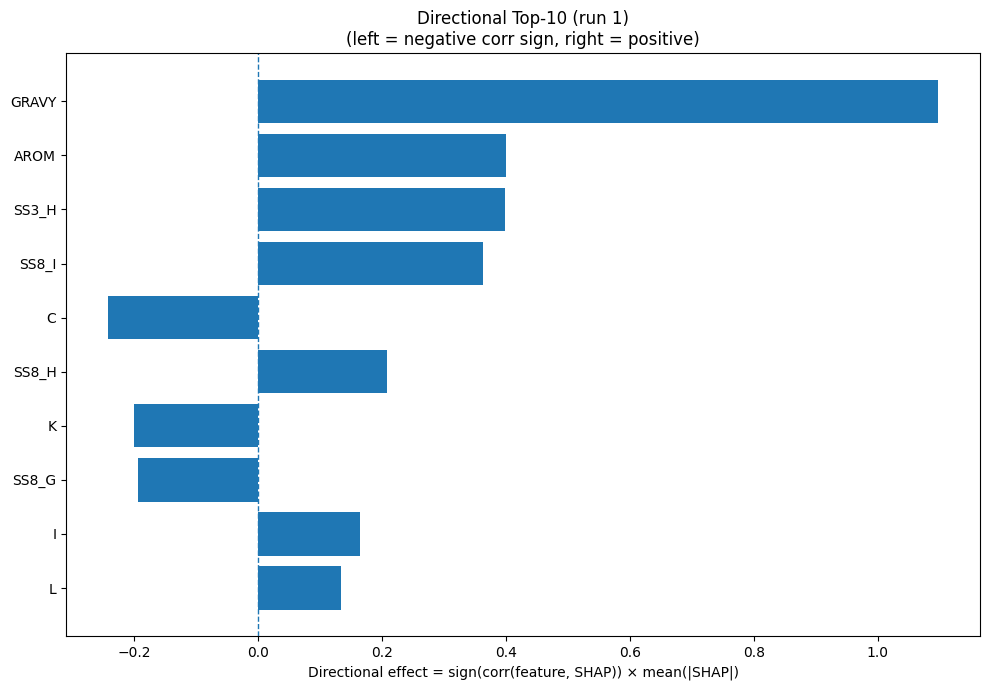

The table this chart was drawn from, first rows:
Index, Feature, CorrSign, MeanAbsSHAP, DirectionalEffect
32, GRAVY, 1.0, 1.098, 1.098
33, AROM, 1.0, 0.4, 0.4
20, SS3_H, 1.0, 0.3981, 0.3981
26, SS8_I, 1.0, 0.3626, 0.3626
1, C, -1.0, 0.2426, -0.2426
23, SS8_H, 1.0, 0.2081, 0.2081
8, K, -1.0, 0.2, -0.2
25, SS8_G, -1.0, 0.1941, -0.1941
7, I, 1.0, 0.1644, 0.1644
9, L, 1.0, 0.1336, 0.1336
4, F, 1.0, 0.1305, 0.1305
2, D, -1.0, 0.1211, -0.1211
13, Q, -1.0, 0.09894, -0.09894
24, SS8_E, -1.0, 0.09385, -0.09385
15, S, -1.0, 0.08976, -0.08976
17, V, 1.0, 0.08669, 0.08669
31, ASA, 1.0, 0.08081, 0.08081
30, SS8_-, -1.0, 0.07081, -0.07081
11, N, -1.0, 0.06009, -0.06009
19, Y, -1.0, 0.04639, -0.04639
6, H, -1.0, 0.04133, -0.04133
10, M, 1.0, 0.0347, 0.0347
3, E, -1.0, 0.02461, -0.02461
21, SS3_E, 1.0, 0.02362, 0.02362
16, T, 1.0, 0.02319, 0.02319
27, SS8_B, 1.0, 0.02308, 0.02308
12, P, 1.0, 0.01922, 0.01922
18, W, -1.0, 0.01741, -0.01741
5, G, -1.0, 0.01729, -0.01729
28, SS8_T, -1.0, 0.01545, -0.01545
14, R, 1.0, 0.01288, 0.01288
22, SS3_C, 1.0, 0.009021, 0.009021
0, A, -1.0, 0.008442, -0.008442
29, SS8_S, 1.0, 0.004586, 0.004586
